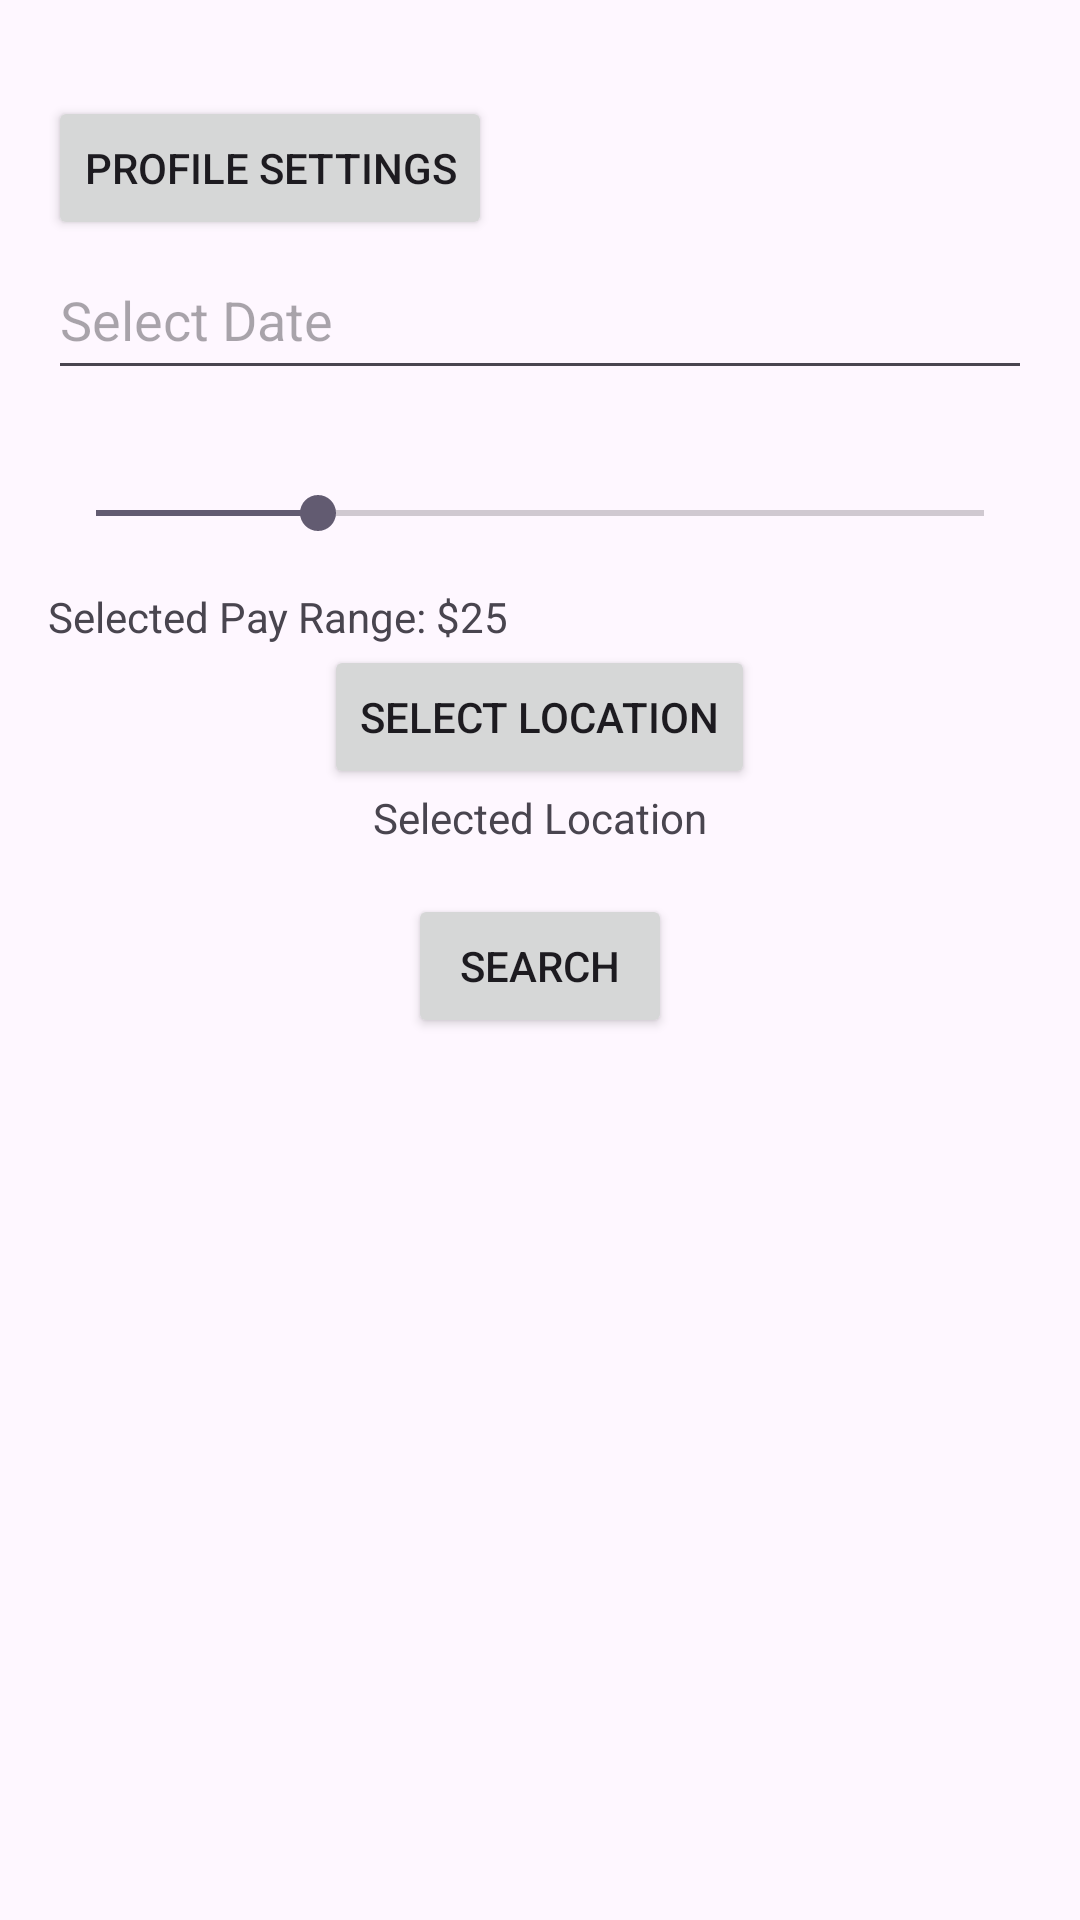

Android layout source for this screen:
<!-- AndroidManifest.xml: application theme Theme.DogWalkingAppTest4 -->
<!-- res/layout/activity_search.xml -->
<?xml version="1.0" encoding="utf-8"?>
<LinearLayout xmlns:android="http://schemas.android.com/apk/res/android"
    xmlns:tools="http://schemas.android.com/tools"
    android:layout_width="match_parent"
    android:layout_height="wrap_content"
    android:orientation="vertical"
    android:padding="16dp"
    tools:context=".SearchActivity">

    <Button
        android:id="@+id/btnProfileSettings"
        android:layout_width="wrap_content"
        android:layout_height="wrap_content"
        android:text="@string/profile_settings"
        android:layout_alignParentBottom="true"
        android:layout_centerHorizontal="true"
        android:layout_marginTop="16dp" />

    <EditText
        android:id="@+id/etDate"
        android:layout_width="match_parent"
        android:layout_height="50dp"
        android:focusable="false"
        android:hint="Select Date"
        android:onClick="showDatePickerDialog" />

    <SeekBar
        android:id="@+id/seekBarPayRange"
        android:layout_width="match_parent"
        android:layout_height="50dp"
        android:max="100"
        android:progress="25"
        android:layout_below="@id/etDate"
        android:layout_marginTop="16dp"/>

    <TextView
        android:id="@+id/tvPayRange"
        android:layout_width="match_parent"
        android:layout_height="wrap_content"
        android:text="Selected Pay Range: $25" />

    <Button
        android:id="@+id/btnLocation"
        android:layout_width="wrap_content"
        android:layout_height="wrap_content"
        android:text="Select Location"
        android:layout_gravity="center_horizontal" />

    <TextView
        android:id="@+id/tvLocation"
        android:layout_width="wrap_content"
        android:layout_height="wrap_content"
        android:text="Selected Location"
        android:layout_gravity="center_horizontal" />

    <Button
        android:id="@+id/btnSearch"
        android:layout_width="wrap_content"
        android:layout_height="wrap_content"
        android:text="Search"
        android:layout_gravity="center_horizontal"
        android:layout_marginTop="16dp"/>

</LinearLayout>
<!-- resources referenced by this layout -->
<resources>
  <string name="profile_settings">Profile Settings</string>
  <style name="Theme.DogWalkingAppTest4" parent="Base.Theme.DogWalkingAppTest4" />
  <style name="Base.Theme.DogWalkingAppTest4" parent="Theme.Material3.DayNight.NoActionBar">
          
          
      </style>
</resources>
